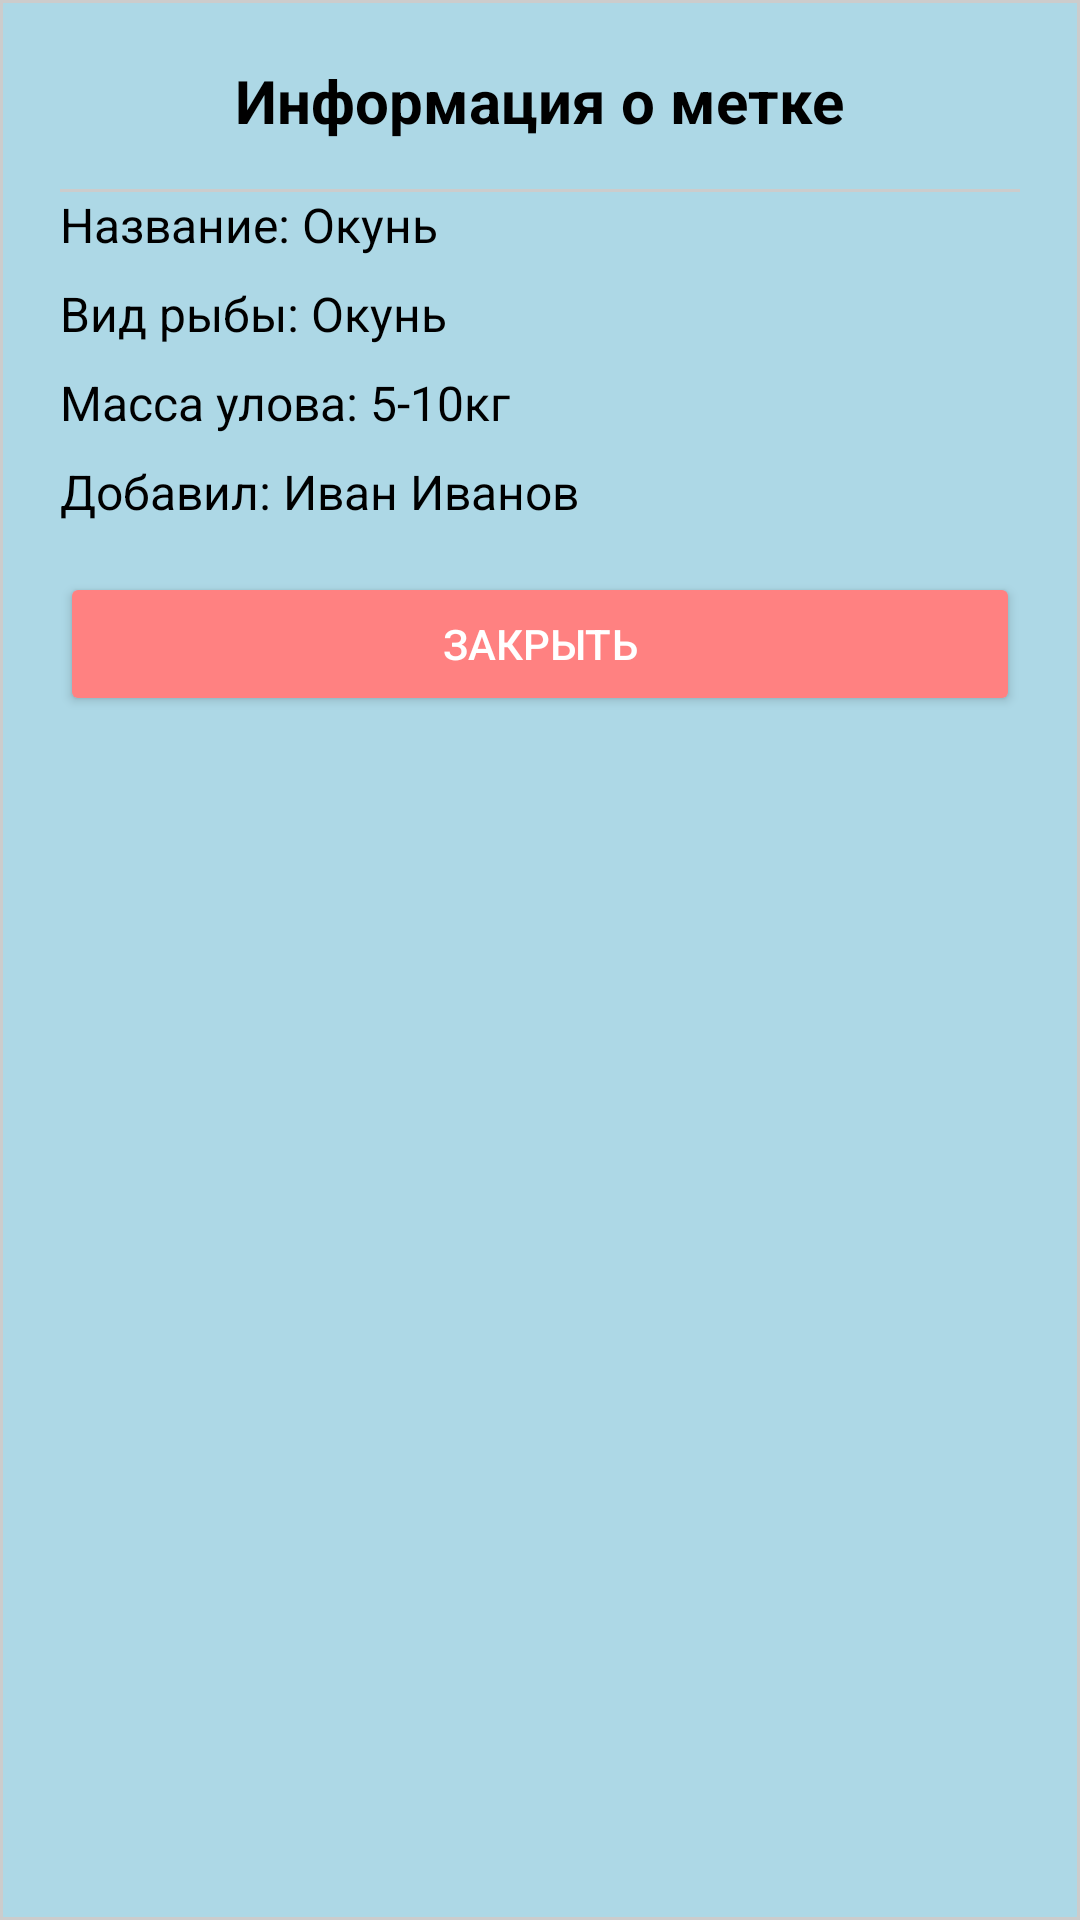

Layout XML and referenced resources for this Android screen:
<!-- AndroidManifest.xml: application theme Theme.FishApp -->
<!-- res/layout/dialog_marker_info.xml -->
<?xml version="1.0" encoding="utf-8"?>
<LinearLayout
    xmlns:android="http://schemas.android.com/apk/res/android"
    android:id="@+id/dialog_marker_info_root"
    android:layout_width="match_parent"
    android:layout_height="wrap_content"
    android:orientation="vertical"
    android:padding="20dp"
    android:background="@drawable/bg_dialog_custom">

    <TextView
        android:id="@+id/dialogTitleTextView"
        android:layout_width="wrap_content"
        android:layout_height="wrap_content"
        android:text="Информация о метке"
        android:textSize="20sp"
        android:textStyle="bold"
        android:textColor="#000000"
        android:layout_gravity="center"
        android:paddingBottom="16dp"/>

    <View
        android:layout_width="match_parent"
        android:layout_height="1dp"
        android:background="#CCCCCC"
      />

    <TextView
        android:id="@+id/markerTitleTextView"
        android:layout_width="match_parent"
        android:layout_height="wrap_content"
        android:text="Название: Окунь"
        android:textSize="16sp"
        android:textColor="#000000"
        android:paddingBottom="8dp"/>

    <TextView
        android:id="@+id/markerSpeciesTextView"
        android:layout_width="match_parent"
        android:layout_height="wrap_content"
        android:text="Вид рыбы: Окунь"
        android:textSize="16sp"
        android:textColor="#000000"
        android:paddingBottom="8dp"/>

    <TextView
        android:id="@+id/markerMassTextView"
        android:layout_width="match_parent"
        android:layout_height="wrap_content"
        android:text="Масса улова: 5-10кг"
        android:textSize="16sp"
        android:textColor="#000000"
        android:paddingBottom="8dp"/>

    <TextView
        android:id="@+id/markerUsernameTextView"
        android:layout_width="match_parent"
        android:layout_height="wrap_content"
        android:text="Добавил: Иван Иванов"
        android:textSize="16sp"
        android:textColor="#000000"
        android:paddingBottom="16dp"/>

    <Button
        android:id="@+id/closeDialogButton"
        android:layout_width="match_parent"
        android:layout_height="wrap_content"
        android:text="Закрыть"
        android:textColor="#FFFFFF"
        android:backgroundTint="#FF8181"
        android:padding="12dp"/>
</LinearLayout>
<!-- resources referenced by this layout -->
<resources>
  <!-- drawable bg_dialog_custom (drawable) -->
  <?xml version="1.0" encoding="utf-8"?>
  <shape xmlns:android="http://schemas.android.com/apk/res/android" android:shape="rectangle">
      <solid android:color="#ADD8E6"/> 
  
      <stroke android:width="1dp" android:color="#CCCCCC"/> 
  </shape>
  <style name="Theme.FishApp" parent="Base.Theme.FishApp" />
  <style name="Base.Theme.FishApp" parent="Theme.Material3.DayNight.NoActionBar">
          <item name="colorPrimary">#4B4B4B</item>
          <item name="colorPrimaryVariant">#FFC9C9</item>
          <item name="colorOnPrimary">#FFE8E8</item>
          <item name="colorSecondary">#818181</item>
          <item name="colorSecondaryVariant">#C8C7C2</item>
          <item name="colorOnSecondary">@color/black</item>
      </style>
  <color name="black">#FF000000</color>
</resources>
